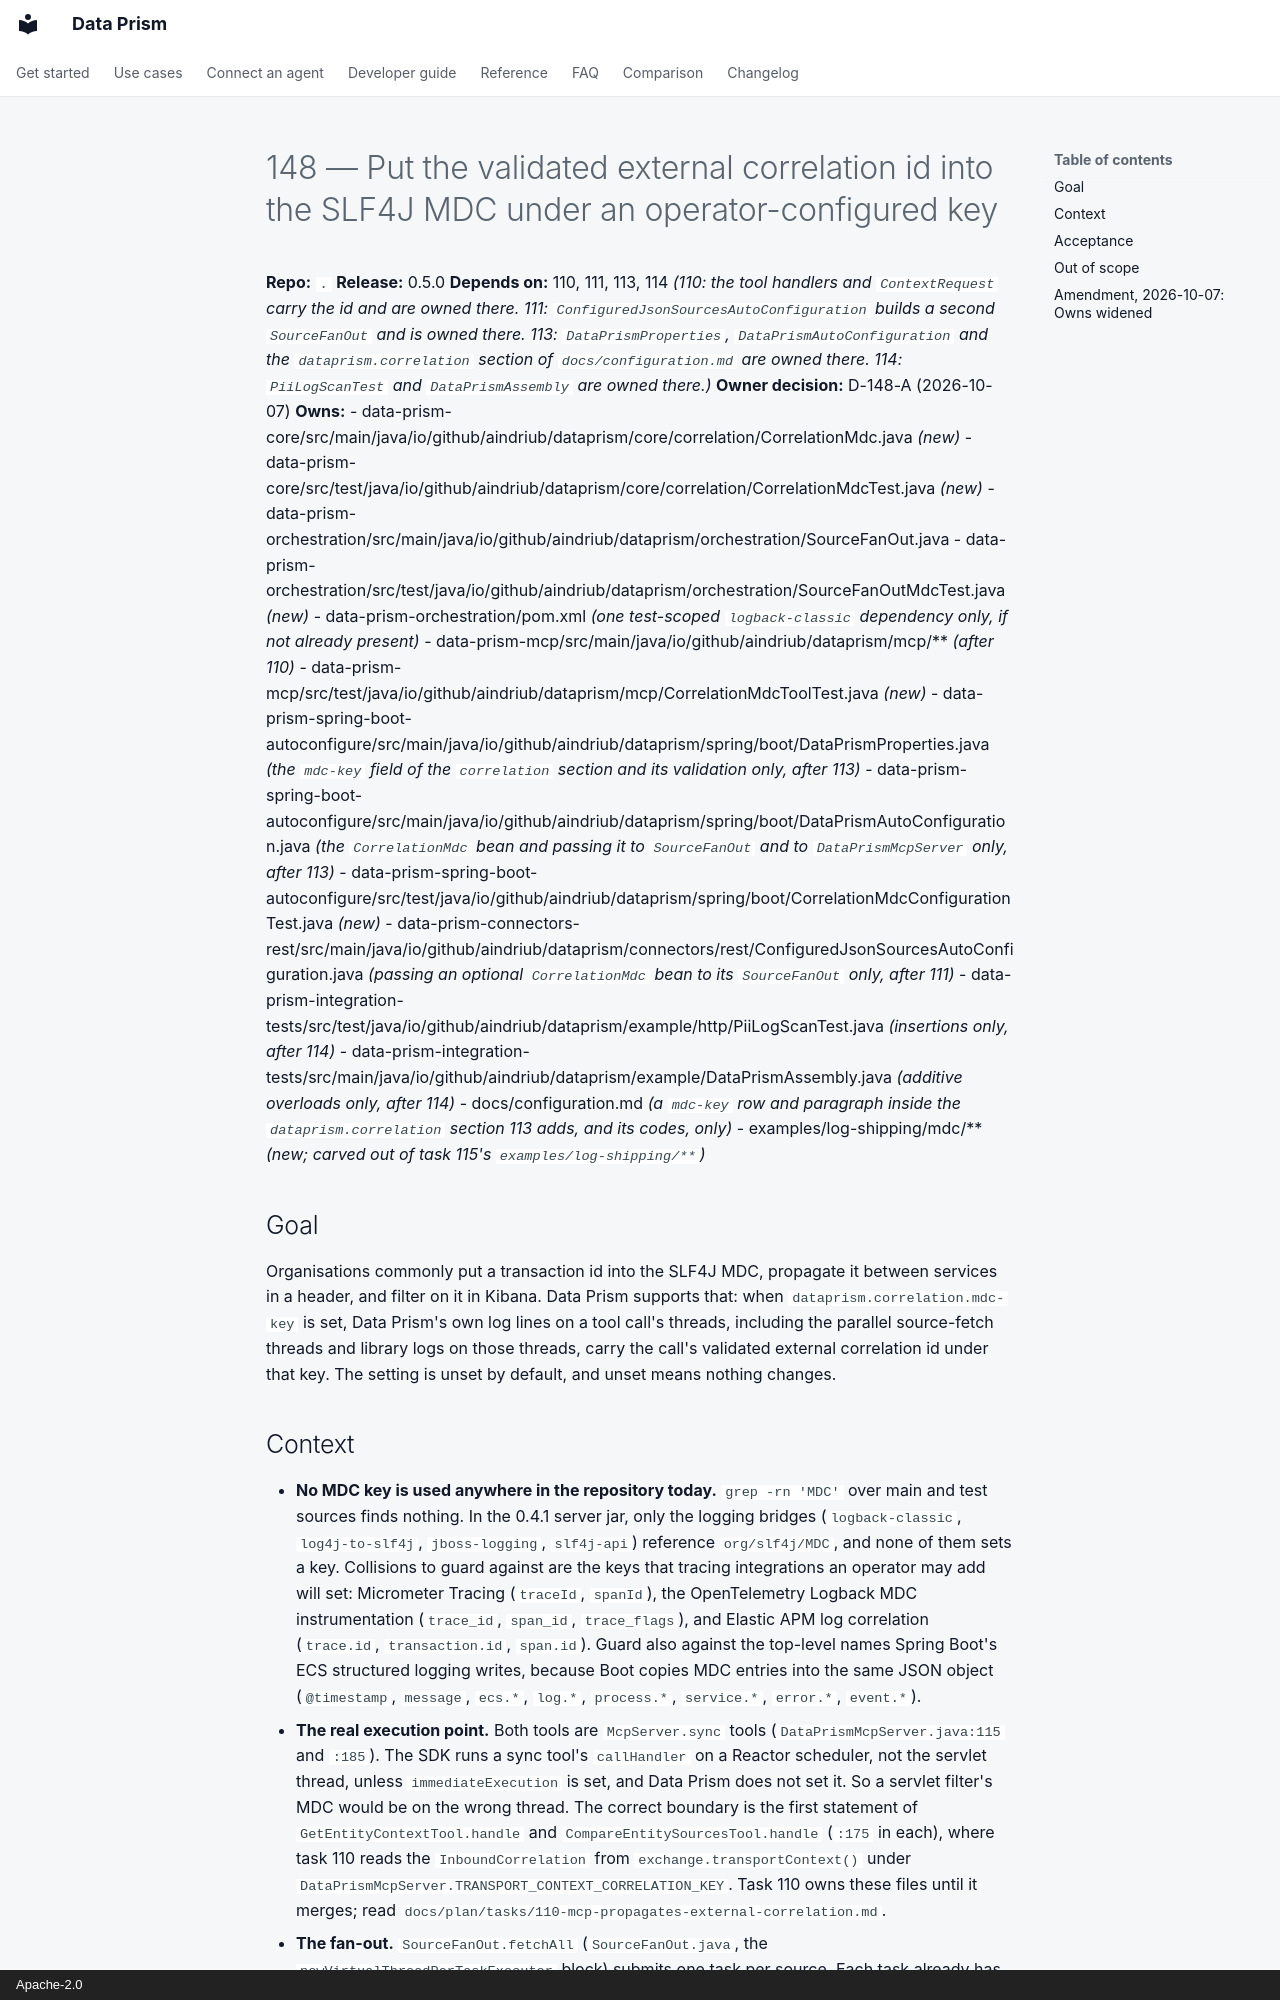

repository: AindriuB/data-prism · page: plan/tasks/retired/148-correlated-logging-with-mdc/index.html · generator: mkdocs · copyright: Apache-2.0

# 148 — Put the validated external correlation id into the SLF4J MDC under an operator-configured key

**Repo:** `.`
**Release:** 0.5.0
**Depends on:** 110, 111, 113, 114
*(110: the tool handlers and `ContextRequest` carry the id and are owned there. 111: `ConfiguredJsonSourcesAutoConfiguration` builds a second `SourceFanOut` and is owned there. 113: `DataPrismProperties`, `DataPrismAutoConfiguration` and the `dataprism.correlation` section of `docs/configuration.md` are owned there. 114: `PiiLogScanTest` and `DataPrismAssembly` are owned there.)*
**Owner decision:** D-148-A (2026-10-07)
**Owns:**
- data-prism-core/src/main/java/io/github/aindriub/dataprism/core/correlation/CorrelationMdc.java *(new)*
- data-prism-core/src/test/java/io/github/aindriub/dataprism/core/correlation/CorrelationMdcTest.java *(new)*
- data-prism-orchestration/src/main/java/io/github/aindriub/dataprism/orchestration/SourceFanOut.java
- data-prism-orchestration/src/test/java/io/github/aindriub/dataprism/orchestration/SourceFanOutMdcTest.java *(new)*
- data-prism-orchestration/pom.xml *(one test-scoped `logback-classic` dependency only, if not already present)*
- data-prism-mcp/src/main/java/io/github/aindriub/dataprism/mcp/** *(after 110)*
- data-prism-mcp/src/test/java/io/github/aindriub/dataprism/mcp/CorrelationMdcToolTest.java *(new)*
- data-prism-spring-boot-autoconfigure/src/main/java/io/github/aindriub/dataprism/spring/boot/DataPrismProperties.java *(the `mdc-key` field of the `correlation` section and its validation only, after 113)*
- data-prism-spring-boot-autoconfigure/src/main/java/io/github/aindriub/dataprism/spring/boot/DataPrismAutoConfiguration.java *(the `CorrelationMdc` bean and passing it to `SourceFanOut` and to `DataPrismMcpServer` only, after 113)*
- data-prism-spring-boot-autoconfigure/src/test/java/io/github/aindriub/dataprism/spring/boot/CorrelationMdcConfigurationTest.java *(new)*
- data-prism-connectors-rest/src/main/java/io/github/aindriub/dataprism/connectors/rest/ConfiguredJsonSourcesAutoConfiguration.java *(passing an optional `CorrelationMdc` bean to its `SourceFanOut` only, after 111)*
- data-prism-integration-tests/src/test/java/io/github/aindriub/dataprism/example/http/PiiLogScanTest.java *(insertions only, after 114)*
- data-prism-integration-tests/src/main/java/io/github/aindriub/dataprism/example/DataPrismAssembly.java *(additive overloads only, after 114)*
- docs/configuration.md *(a `mdc-key` row and paragraph inside the `dataprism.correlation` section 113 adds, and its codes, only)*
- examples/log-shipping/mdc/** *(new; carved out of task 115's `examples/log-shipping/**`)*

## Goal

Organisations commonly put a transaction id into the SLF4J MDC, propagate it
between services in a header, and filter on it in Kibana. Data Prism
supports that: when `dataprism.correlation.mdc-key` is set, Data Prism's own
log lines on a tool call's threads, including the parallel source-fetch
threads and library logs on those threads, carry the call's validated
external correlation id under that key. The setting is unset by default, and
unset means nothing changes.
